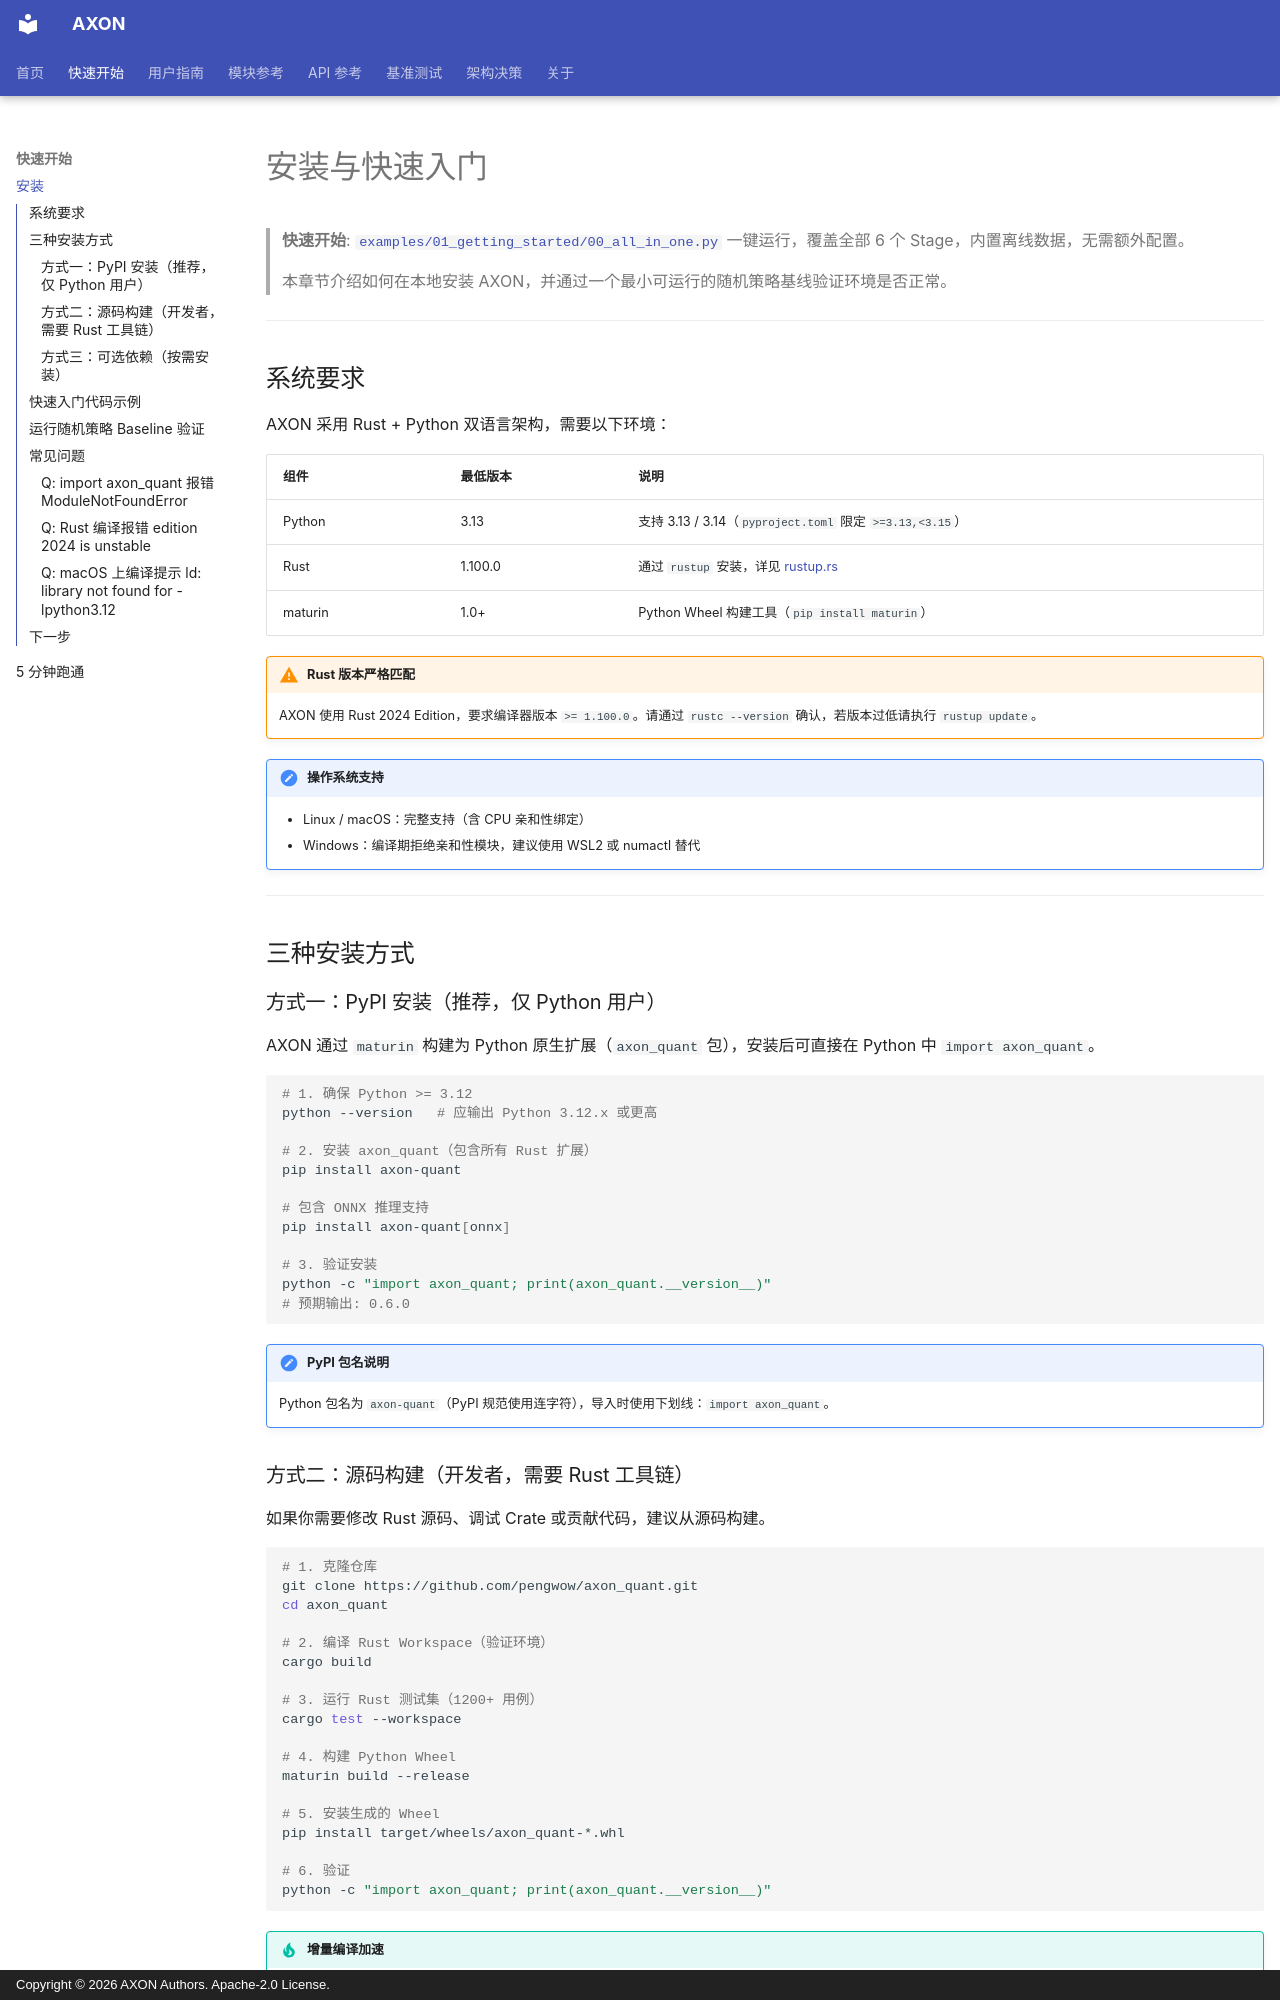

repository: pengwow/axon_quant · page: getting-started/installation/index.html · generator: mkdocs · copyright: Copyright © 2026 AXON Authors. Apache-2.0 License.

# 安装与快速入门

> **快速开始**: [`examples/01_getting_started/00_all_in_one.py`](https://github.com/pengwow/axon_quant/blob/main/examples/01_getting_started/00_all_in_one.py)
> 一键运行，覆盖全部 6 个 Stage，内置离线数据，无需额外配置。

> 本章节介绍如何在本地安装 AXON，并通过一个最小可运行的随机策略基线验证环境是否正常。

---

## 系统要求

AXON 采用 Rust + Python 双语言架构，需要以下环境：

| 组件 | 最低版本 | 说明 |
|------|---------|------|
| Python | 3.13 | 支持 3.13 / 3.14（`pyproject.toml` 限定 `>=3.13,<3.15`） |
| Rust | 1.100.0 | 通过 `rustup` 安装，详见 [rustup.rs](https://rustup.rs) |
| maturin | 1.0+ | Python Wheel 构建工具（`pip install maturin`） |

!!! warning "Rust 版本严格匹配"
    AXON 使用 Rust 2024 Edition，要求编译器版本 `>= 1.100.0`。请通过 `rustc --version` 确认，若版本过低请执行 `rustup update`。

!!! note "操作系统支持"
    - Linux / macOS：完整支持（含 CPU 亲和性绑定）
    - Windows：编译期拒绝亲和性模块，建议使用 WSL2 或 numactl 替代

---

## 三种安装方式

### 方式一：PyPI 安装（推荐，仅 Python 用户）

AXON 通过 `maturin` 构建为 Python 原生扩展（`axon_quant` 包），安装后可直接在 Python 中 `import axon_quant`。

```bash
# 1. 确保 Python >= 3.12
python --version   # 应输出 Python 3.12.x 或更高

# 2. 安装 axon_quant（包含所有 Rust 扩展）
pip install axon-quant

# 包含 ONNX 推理支持
pip install axon-quant[onnx]

# 3. 验证安装
python -c "import axon_quant; print(axon_quant.__version__)"
# 预期输出: 0.6.0
```

!!! note "PyPI 包名说明"
    Python 包名为 `axon-quant`（PyPI 规范使用连字符），导入时使用下划线：`import axon_quant`。

### 方式二：源码构建（开发者，需要 Rust 工具链）

如果你需要修改 Rust 源码、调试 Crate 或贡献代码，建议从源码构建。

```bash
# 1. 克隆仓库
git clone https://github.com/pengwow/axon_quant.git
cd axon_quant

# 2. 编译 Rust Workspace（验证环境）
cargo build

# 3. 运行 Rust 测试集（1200+ 用例）
cargo test --workspace

# 4. 构建 Python Wheel
maturin build --release

# 5. 安装生成的 Wheel
pip install target/wheels/axon_quant-*.whl

# 6. 验证
python -c "import axon_quant; print(axon_quant.__version__)"
```

!!! tip "增量编译加速"
    Workspace 在 `Cargo.toml` 中配置了统一的 `target` 目录与 `resolver = "2"`，首次编译后增量编译通常只需数秒。
